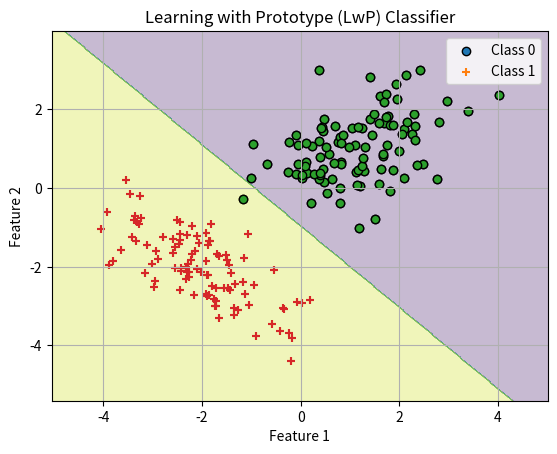

Here is the Python script that generated this plot:
import numpy as np
import matplotlib.pyplot as plt

num_samples = 100
# True means and covariance matrices of the Gaussians generating the data from two classes
class_1_mean = np.array([1.0, 1.0])
class_2_mean = np.array([-2.0, -2.0])
# Let's use non-spherical classes (non-identity covariance matrix for each Gaussian)
class_1_cov = np.array([[0.8, 0.4], [0.4, 0.8]])
class_2_cov = np.array([[0.8, -0.6], [-0.6, 0.8]])
X_class_1 = np.random.multivariate_normal(class_1_mean, class_1_cov, num_samples)
X_class_2 = np.random.multivariate_normal(class_2_mean, class_2_cov, num_samples)
X_train = np.vstack((X_class_1, X_class_2))
y_train = np.hstack((np.zeros(num_samples), np.ones(num_samples)))

x_min, x_max = X_train[:, 0].min() - 1, X_train[:, 0].max() + 1
y_min, y_max = X_train[:, 1].min() - 1, X_train[:, 1].max() + 1
xx, yy = np.meshgrid(np.arange(x_min, x_max, 0.02),
np.arange(y_min, y_max, 0.02))

plt.scatter(X_train[y_train == 0][:, 0], X_train[y_train == 0][:, 1], label='Class 0', marker='o', edgecolors='k')
plt.scatter(X_train[y_train == 1][:, 0], X_train[y_train == 1][:, 1], label='Class 1', marker='+', edgecolors='k')

# Function which returns the class of each meshgrid point using LwP
def learning_with_prototype(X_train, y_train, prototype_points):
    # Calculate means
    mean_1 = X_train[y_train == 0].mean(axis=0)
    mean_2 = X_train[y_train == 1].mean(axis=0)

    # Calculate distances
    dist_1 = np.linalg.norm(prototype_points - mean_1, axis=1)
    dist_2 = np.linalg.norm(prototype_points - mean_2, axis=1)

    # Classify based on distances
    y_values = np.where(dist_1 > dist_2, 1, 0)

    return y_values

Z = learning_with_prototype(X_train, y_train, np.c_[xx.ravel(), yy.ravel()])
Z = Z.reshape(xx.shape)
plt.contourf(xx, yy, Z, alpha=0.3)
plt.xlabel('Feature 1')
plt.ylabel('Feature 2')
plt.title('Learning with Prototype (LwP) Classifier')
plt.legend()
plt.grid(True)
plt.scatter(X_train[y_train == 0][:, 0], X_train[y_train == 0][:, 1], label='Class 0', marker='o', edgecolors='k')
plt.scatter(X_train[y_train == 1][:, 0], X_train[y_train == 1][:, 1], label='Class 1', marker='+', edgecolors='k')
plt.show()
